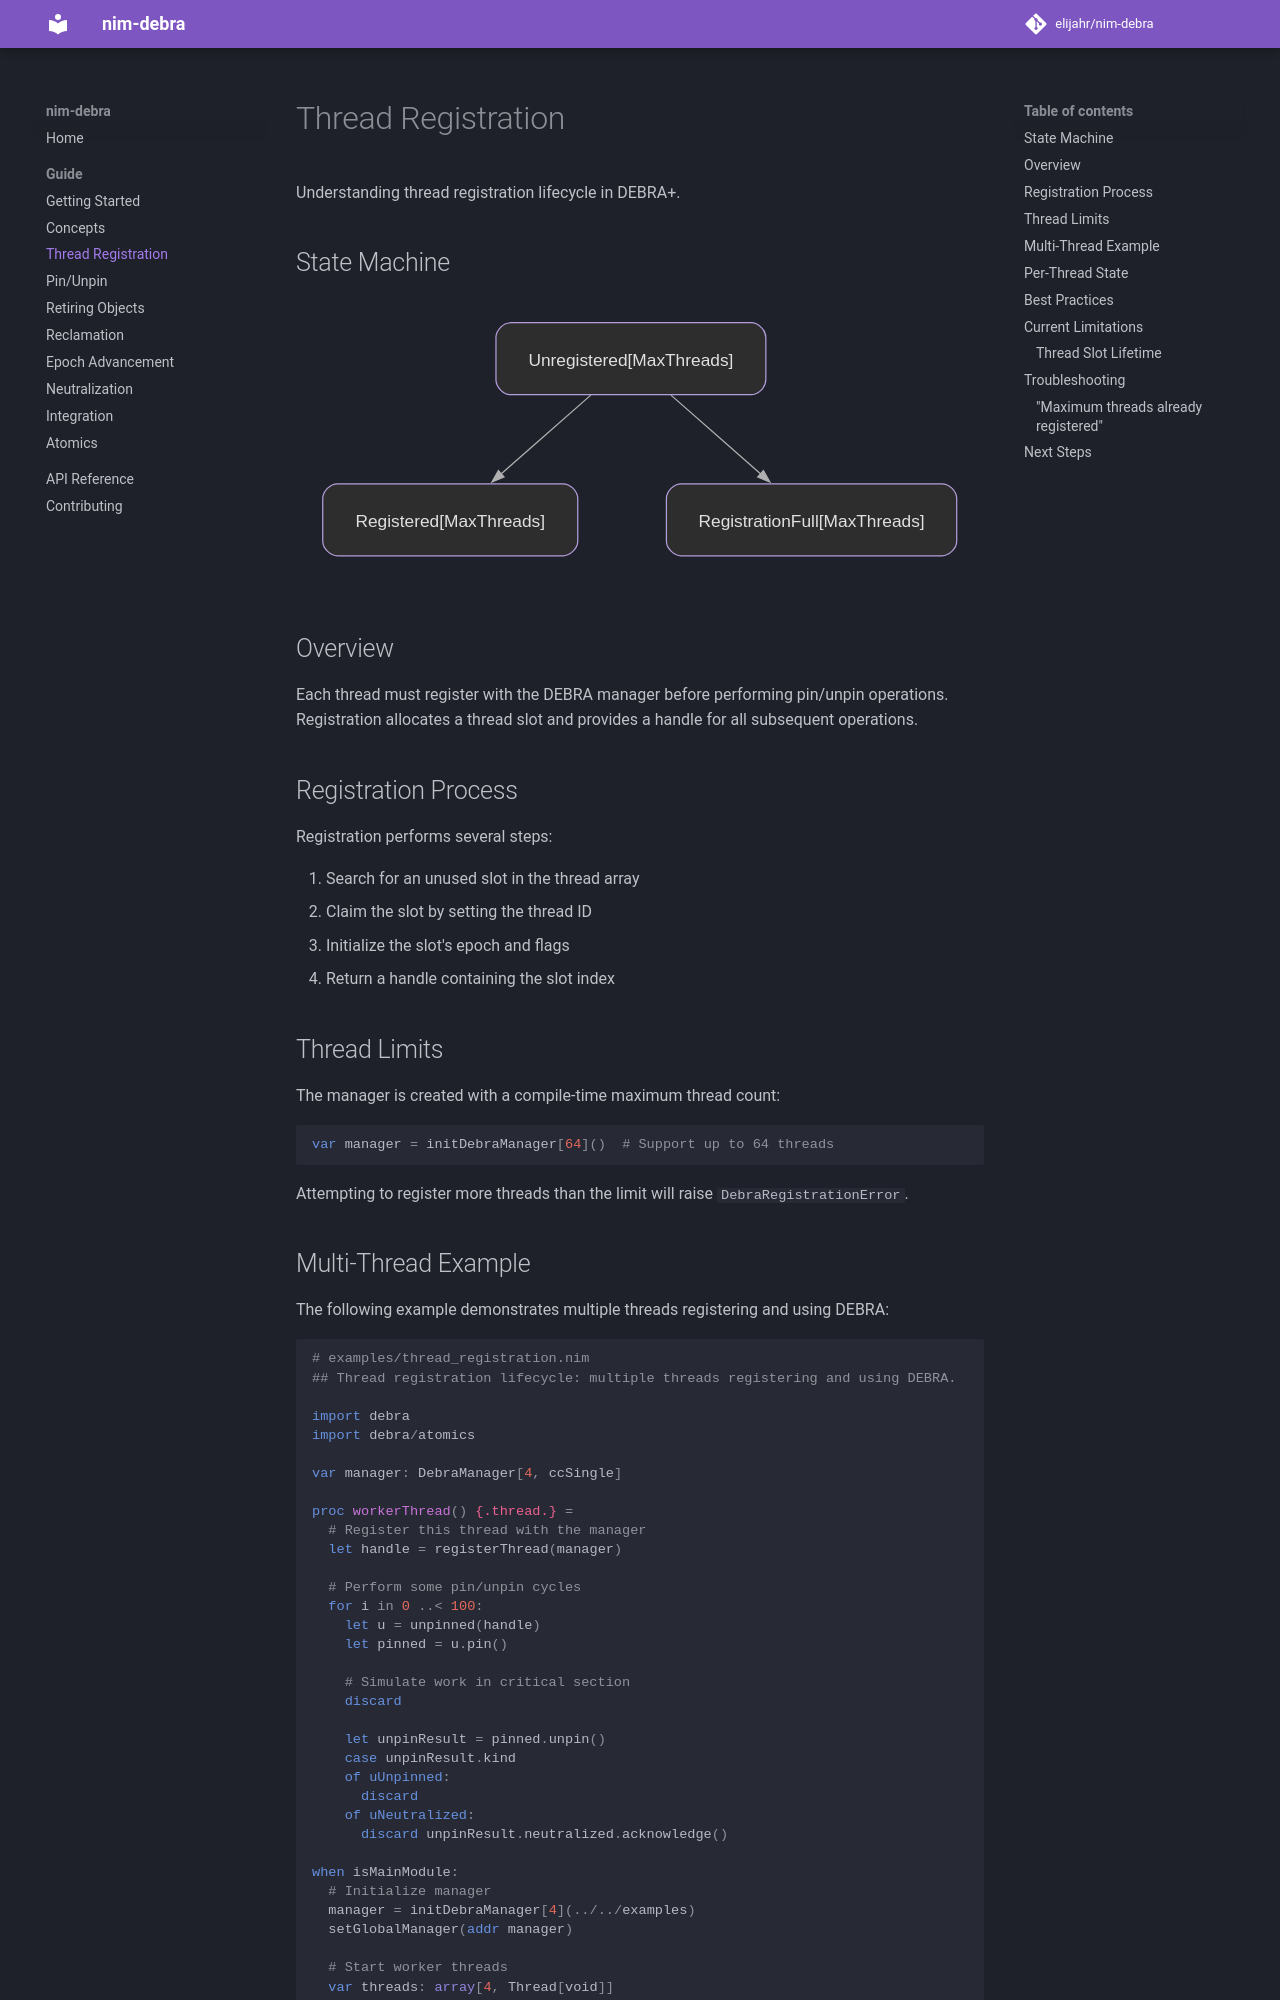

repository: elijahr/nim-debra · page: 0.11.0/guide/thread-registration/index.html · generator: mkdocs

# Thread Registration

Understanding thread registration lifecycle in DEBRA+.

## State Machine

![Registration Typestate](../assets/diagrams/registration.svg)

## Overview

Each thread must register with the DEBRA manager before performing pin/unpin operations. Registration allocates a thread slot and provides a handle for all subsequent operations.

## Registration Process

Registration performs several steps:

1. Search for an unused slot in the thread array
2. Claim the slot by setting the thread ID
3. Initialize the slot's epoch and flags
4. Return a handle containing the slot index

## Thread Limits

The manager is created with a compile-time maximum thread count:

```nim
var manager = initDebraManager[64]()  # Support up to 64 threads
```

Attempting to register more threads than the limit will raise `DebraRegistrationError`.

## Multi-Thread Example

The following example demonstrates multiple threads registering and using DEBRA:

```nim
{% include-markdown "../../examples/thread_registration.nim" %}
```

[:material-file-code: View full source](https://github.com/elijahr/nim-debra/blob/main/examples/thread_registration.nim)

## Per-Thread State

Each thread slot maintains:

- **epoch**: Current/pinned epoch
- **pinned**: Is thread in critical section?
- **neutralized**: Neutralization flag
- **threadId**: Thread identifier for signaling
- **limboBags**: Chain of retired objects
